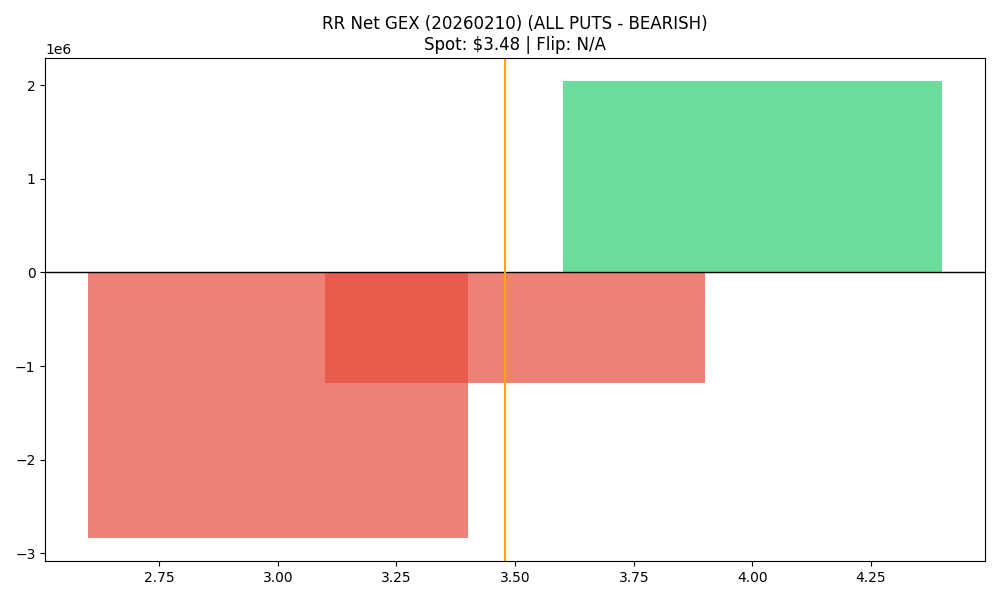

Data behind this chart, as committed beside it:
strike, call_gex, put_gex, call_dex, put_dex, net_greek_delta, net_gex
3.0, 728418, 3568700, 1752808, -2614899, -0.07056, -2840282
3.5, 593598, 1769434, 578469, -1828988, -0.2579, -1175836
4.0, 3829784, 1784896, 3781417, -3384994, 0.02453, 2044889
